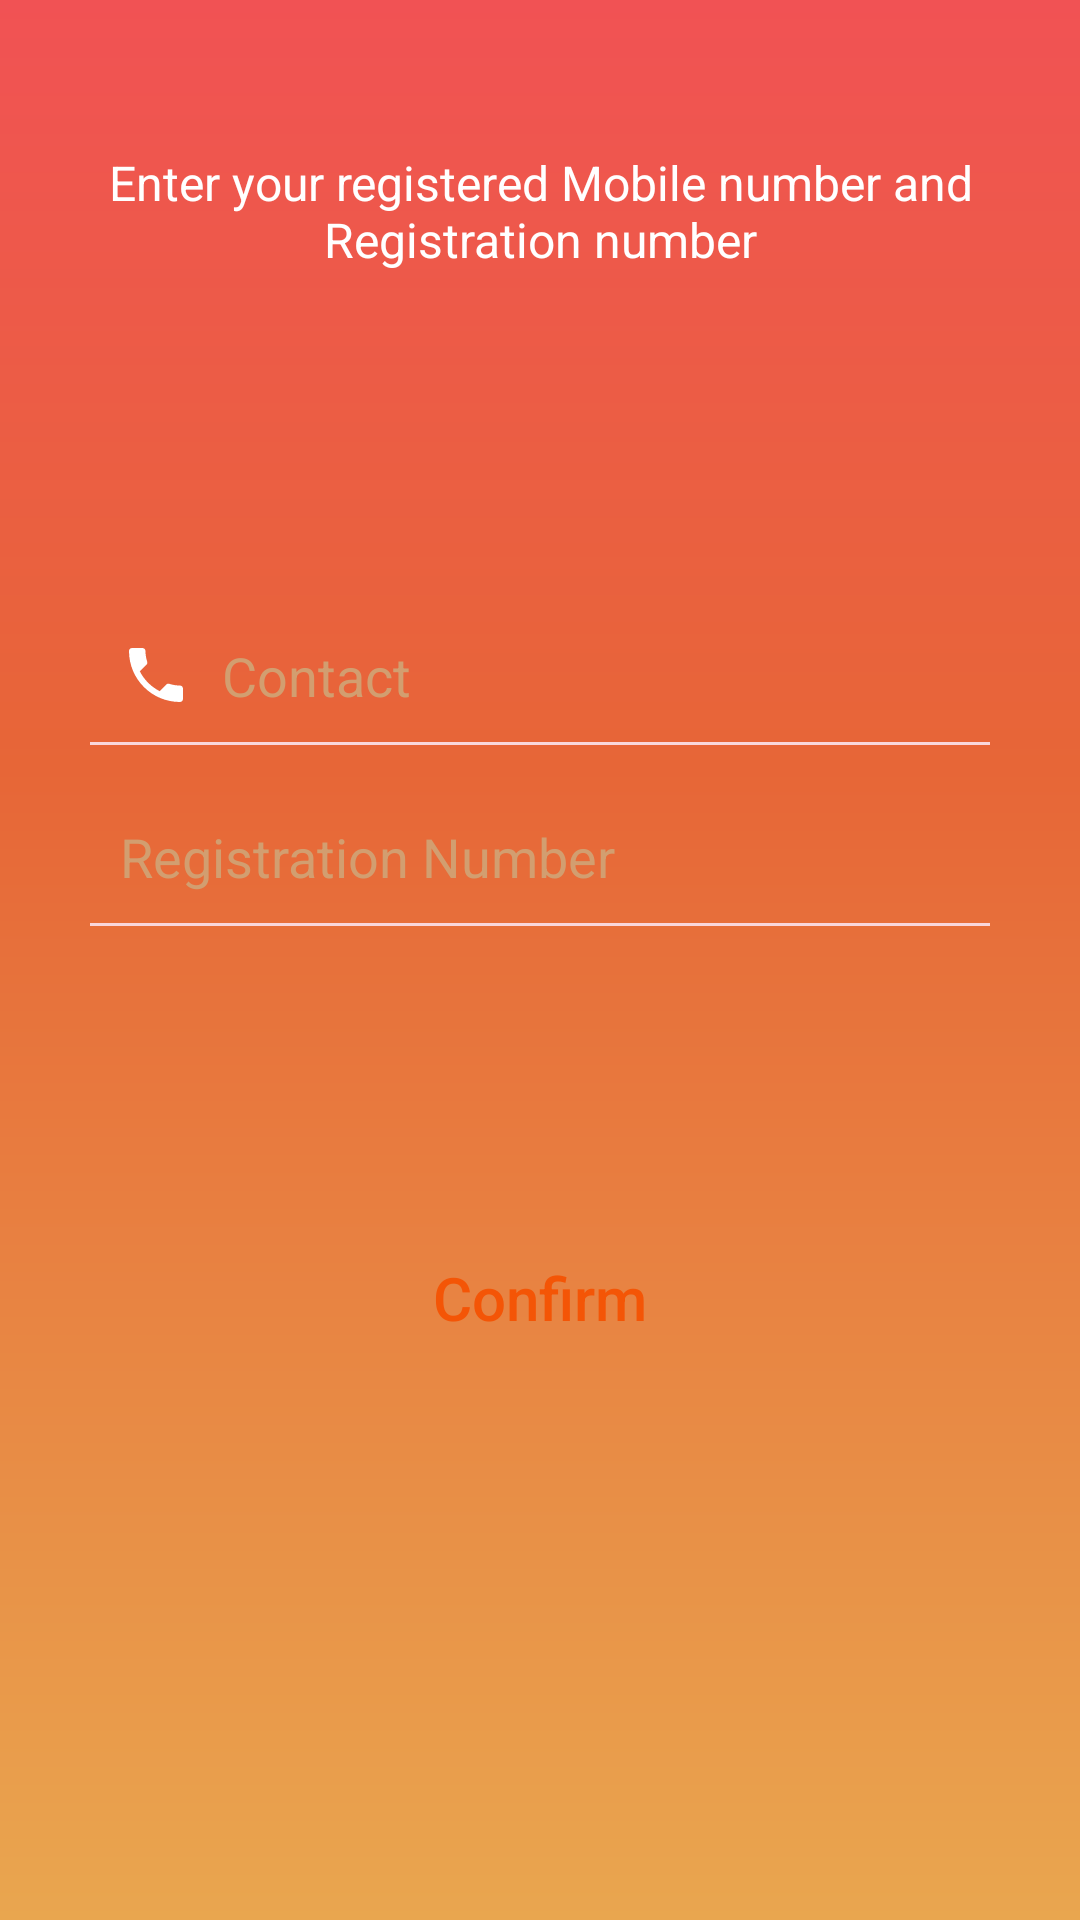

The Android layout XML behind this screen, and the referenced resources:
<!-- AndroidManifest.xml: application theme AppTheme.NoActionBar -->
<!-- res/layout/activity_forget_password.xml -->
<?xml version="1.0" encoding="utf-8"?>
<RelativeLayout xmlns:android="http://schemas.android.com/apk/res/android"
    xmlns:tools="http://schemas.android.com/tools"
    android:layout_width="match_parent"
    android:layout_height="match_parent"
    android:focusableInTouchMode="true"
    android:background="@drawable/password_gradiant"
    android:orientation="vertical"
    android:padding="20dp"
    android:baselineAligned="false">
<RelativeLayout
    android:layout_width="match_parent"
    android:layout_height="wrap_content"
    android:paddingTop="20dp"
    android:id="@+id/relative_layout_11"
    android:orientation="vertical">
    <TextView
       android:layout_width="wrap_content"
       android:layout_height="wrap_content"
       android:text="@string/enter_your_registered_mobile_number_and_registration_number"
        android:textAlignment="center"
        android:typeface="normal"
        android:layout_marginTop="10dp"
        android:textSize="16sp"
        android:clickable="false"
        android:layout_centerHorizontal="true"
        android:textColor="#fff"/>
    </RelativeLayout>

    <LinearLayout
        android:padding="10dp"
        android:gravity="center"
        android:layout_centerInParent="true"
        android:orientation="vertical"
        android:layout_width="wrap_content"
        android:layout_height="wrap_content">

    <EditText
        android:layout_width="match_parent"
        android:layout_height="wrap_content"
        android:hint="@string/hint_contact"
        android:textColor="@color/White"
        android:textColorHint="@color/forgetpassword_hint_color"
        android:maxLength="10"
        android:inputType="number"
        android:ems="10"
        android:id="@+id/forget_password_contact_no"
        android:background="@android:color/transparent"
        android:drawablePadding="10dp"
        android:drawableLeft="@drawable/ic_call_black_24dp"
        android:padding="10dp"
        android:layout_marginTop="20dp"
        tools:ignore="RtlHardcoded,TextFields" />
    <View
        android:layout_width="match_parent"
        android:layout_height="1dp"
        android:background="#f9d7db" />
    <EditText
        android:layout_width="match_parent"
        android:layout_height="wrap_content"
        android:hint="@string/hint_registration_number"
        android:textColor="@color/White"
        android:textColorHint="@color/forgetpassword_hint_color"
        android:maxLength="9"
        android:inputType="text"
        android:ems="9"
        android:id="@+id/forget_password_roll_no"
        android:background="@android:color/transparent"
        android:drawablePadding="10dp"
        android:drawableLeft="@drawable/ic_subtitles_black_24dp"
        android:padding="10dp"
        android:layout_marginTop="15dp"
        tools:ignore="RtlHardcoded,TextFields" />
    <View
        android:layout_width="match_parent"
        android:layout_height="1dp"
        android:background="#f9d7db" />

    <Button
        android:layout_width="match_parent"
        android:layout_height="wrap_content"
        android:background="@drawable/white"
        android:clickable="true"
        android:layout_marginTop="100dp"
        android:id="@+id/Submit"
        android:text="@string/confirm"
        android:onClick="confirm"
        android:layout_marginStart="20dp"
        android:layout_marginLeft="20dp"
        android:layout_marginEnd="20dp"
        android:textSize="20sp"
        android:textAllCaps="false"
        android:textColor="@color/forget_password_background"
        />

    </LinearLayout>

</RelativeLayout>
<!-- resources referenced by this layout -->
<resources>
  <color name="White">#FFFFFF</color>
  <color name="forget_password_background">#f45506</color>
  <color name="forgetpassword_hint_color">#d29e70</color>
  <!-- drawable ic_call_black_24dp (drawable) -->
  <vector xmlns:android="http://schemas.android.com/apk/res/android"
      xmlns:tools="http://schemas.android.com/tools"
      android:width="24dp"
          android:height="24dp"
          android:viewportWidth="24.0"
          android:viewportHeight="24.0">
      <path
          android:fillColor="#ffffff"
          android:pathData="M6.62,10.79c1.44,2.83 3.76,5.14 6.59,6.59l2.2,-2.2c0.27,-0.27 0.67,-0.36 1.02,-0.24 1.12,0.37 2.33,0.57 3.57,0.57 0.55,0 1,0.45 1,1V20c0,0.55 -0.45,1 -1,1 -9.39,0 -17,-7.61 -17,-17 0,-0.55 0.45,-1 1,-1h3.5c0.55,0 1,0.45 1,1 0,1.25 0.2,2.45 0.57,3.57 0.11,0.35 0.03,0.74 -0.25,1.02l-2.2,2.2z"
          tools:ignore="VectorRaster" />
  </vector>
  <!-- drawable password_gradiant (drawable) -->
  <?xml version="1.0" encoding="utf-8"?>
  <shape xmlns:android="http://schemas.android.com/apk/res/android">
  <gradient
      android:centerColor="@color/password_g2"
      android:endColor="@color/password_g3"
      android:startColor="@color/password_g1"
      android:centerX="0.6"
      android:angle="90"
      />
  
  </shape>
  <string name="confirm">Confirm</string>
  <string name="enter_your_registered_mobile_number_and_registration_number">Enter your registered Mobile number and Registration number</string>
  <string name="hint_contact">Contact</string>
  <string name="hint_registration_number">Registration Number</string>
  <style name="AppTheme.NoActionBar">
          <item name="colorPrimary">@color/login_background</item>
          <item name="colorPrimaryDark">@color/login_background</item>
          <item name="colorAccent">@color/profile_center1</item>
          <item name="windowActionBar">false</item>
          <item name="windowNoTitle">true</item>
          <item name="android:textColorPrimaryInverse">@android:color/darker_gray</item>
          <item name="android:textColorSecondary">@color/login_background</item>
          <item name="android:colorBackground">@android:color/background_light</item>
      </style>
  <color name="password_g2">#e76637</color>
  <color name="password_g3">#f15254</color>
  <color name="password_g1">#e9a64f</color>
  <color name="login_background">#b10000</color>
  <color name="profile_center1">#c97348</color>
</resources>
